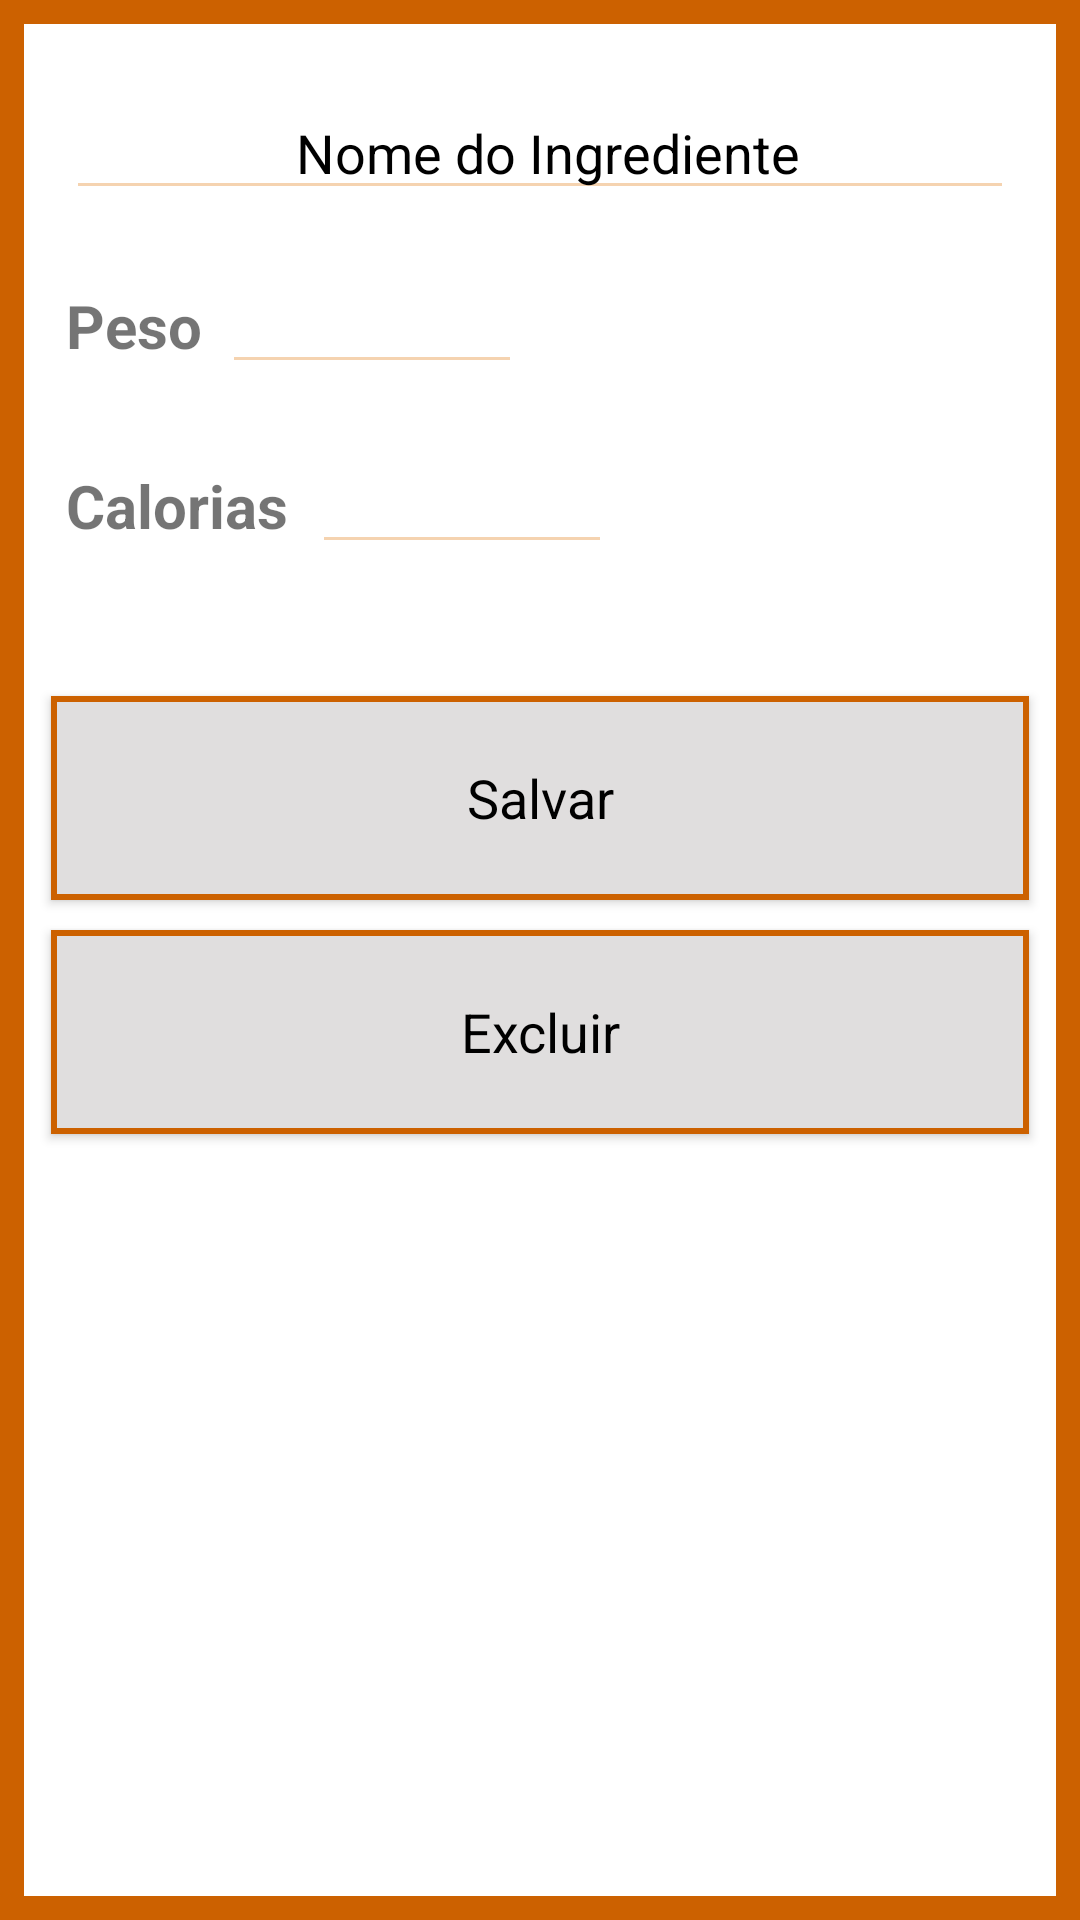

Layout XML and referenced resources for this Android screen:
<!-- AndroidManifest.xml: application theme Theme.AppCompat.Light.DarkActionBar -->
<!-- res/layout/tela_cadastroingrediente.xml -->
<?xml version="1.0" encoding="utf-8"?>
<ScrollView xmlns:android="http://schemas.android.com/apk/res/android"
    xmlns:app="http://schemas.android.com/apk/res-auto"
    xmlns:tools="http://schemas.android.com/tools"
    android:layout_width="match_parent"
    android:layout_height="match_parent"
    android:fillViewport="true">

    <androidx.constraintlayout.widget.ConstraintLayout
        style="@style/CustomTela"

        android:layout_width="match_parent"
        android:layout_height="wrap_content"
        tools:layout_editor_absoluteX="0dp"
        tools:layout_editor_absoluteY="0dp">

        <ProgressBar
            android:id="@+id/progressBarCadastroIngredientes"
            style="?android:attr/progressBarStyle"
            android:layout_width="90dp"
            android:layout_height="100dp"
            android:indeterminateTint="@color/Laranja"
            android:visibility="invisible"
            app:layout_constraintBottom_toBottomOf="parent"
            app:layout_constraintHorizontal_bias="0.5"
            app:layout_constraintLeft_toLeftOf="parent"
            app:layout_constraintRight_toRightOf="parent"
            app:layout_constraintTop_toTopOf="parent"
            android:elevation="7dp"/>

        <EditText
            android:id="@+id/edtNomeIngrediente"
            style="@style/CustomEdit"
            android:layout_width="match_parent"
            android:layout_height="40dp"
            android:layout_marginLeft="20dp"
            android:layout_marginRight="20dp"
            android:layout_marginTop="28dp"
            android:hint="Nome do Ingrediente"
            android:gravity="center"
            android:ems="10"
            android:inputType="textPersonName"
            app:layout_constraintEnd_toEndOf="parent"
            app:layout_constraintStart_toStartOf="parent"
            app:layout_constraintTop_toTopOf="parent" />

        <TextView
            android:id="@+id/tvPeso"
            android:layout_width="wrap_content"
            android:layout_height="wrap_content"
            android:text="Peso"
            android:textSize="20dp"
            android:textStyle="bold"
            android:layout_marginTop="25dp"
            app:layout_constraintStart_toStartOf="@+id/edtNomeIngrediente"
            app:layout_constraintTop_toBottomOf="@+id/edtNomeIngrediente"/>

        <EditText
            android:id="@+id/edtPeso"
            style="@style/CustomEdit"
            android:layout_width="100dp"
            android:layout_height="40dp"
            android:layout_marginLeft="52dp"
            android:layout_marginRight="20dp"
            android:layout_marginTop="18dp"
            android:gravity="center"
            android:ems="10"
            android:inputType="numberDecimal"
            app:layout_constraintStart_toStartOf="@+id/edtNomeIngrediente"
            app:layout_constraintTop_toBottomOf="@+id/edtNomeIngrediente"  />

        <TextView
            android:id="@+id/tvCalorias"
            android:layout_width="wrap_content"
            android:layout_height="wrap_content"
            android:text="Calorias"
            android:textSize="20dp"
            android:textStyle="bold"
            android:layout_marginTop="85dp"
            app:layout_constraintStart_toStartOf="@+id/edtNomeIngrediente"
            app:layout_constraintTop_toBottomOf="@+id/edtNomeIngrediente"/>

        <EditText
            android:id="@+id/edtCalorias"
            style="@style/CustomEdit"
            android:layout_width="100dp"
            android:layout_height="40dp"
            android:layout_marginLeft="82dp"
            android:layout_marginRight="20dp"
            android:layout_marginTop="78dp"
            android:gravity="center"
            android:ems="10"
            android:inputType="numberDecimal"
            app:layout_constraintStart_toStartOf="@+id/edtNomeIngrediente"
            app:layout_constraintTop_toBottomOf="@+id/edtNomeIngrediente"  />

        <Button
            android:id="@+id/botaoSalvar"
            style="@style/CustomBotao"
            android:layout_width="match_parent"
            android:layout_height="68dp"
            android:layout_marginTop="50dp"
            android:onClick="SalvarIngrediente"
            android:layout_marginStart="15dp"
            android:layout_marginEnd="15dp"
            android:text="Salvar"
            android:textSize="18sp"
            app:layout_constraintEnd_toEndOf="parent"
            app:layout_constraintStart_toStartOf="parent"
            app:layout_constraintTop_toBottomOf="@+id/tvCalorias"/>

        <Button
            android:id="@+id/botaoExcluirIngrediente"
            style="@style/CustomBotao"
            android:layout_width="match_parent"
            android:layout_height="68dp"
            android:layout_marginTop="10dp"
            android:onClick="ExcluirIngrediente"
            android:layout_marginStart="15dp"
            android:layout_marginEnd="15dp"
            android:text="Excluir"
            android:textSize="18sp"
            app:layout_constraintEnd_toEndOf="parent"
            app:layout_constraintStart_toStartOf="parent"
            app:layout_constraintTop_toBottomOf="@+id/botaoSalvar"/>


    </androidx.constraintlayout.widget.ConstraintLayout>

</ScrollView>
<!-- resources referenced by this layout -->
<resources>
  <color name="Laranja">#cc6100</color>
  <style name="CustomBotao" parent="@android:style/Widget.Button">
          <item name="android:background">@drawable/rectanglebutton</item>
          <item name="android:textSize">18sp</item>
      </style>
  <style name="CustomEdit" parent="@android:style/Widget.EditText">
          <item name="android:textColorHint">@color/Preto</item>
          <item name="android:backgroundTint">@color/LaranjaClaro</item>
          <item name="android:paddingStart">10dp</item>
          <item name="android:paddingLeft">10dp</item>
          <item name="android:paddingEnd">5dp</item>
          <item name="android:paddingRight">5dp</item>
      </style>
  <style name="CustomTela">
          <item name="android:background">@drawable/rectangle</item>
      </style>
  <!-- drawable rectanglebutton (drawable) -->
  <?xml version="1.0" encoding="UTF-8"?>
  <shape xmlns:android="http://schemas.android.com/apk/res/android" android:id="@+id/listview_background_shape">
      <stroke android:width="2dp" android:color="@color/Laranja" />
      <padding android:left="2dp"
          android:top="2dp"
          android:right="2dp"
          android:bottom="2dp" />
      <solid android:color="@color/CinzaMedio" />
  </shape>
  <color name="Preto">#000000</color>
  <color name="LaranjaClaro">#f5d3b0</color>
  <!-- drawable rectangle (drawable) -->
  <?xml version="1.0" encoding="UTF-8"?>
  <shape xmlns:android="http://schemas.android.com/apk/res/android" android:id="@+id/listview_background_shape">
      <stroke android:width="8dp" android:color="@color/Laranja" />
      <padding android:left="2dp"
          android:top="2dp"
          android:right="2dp"
          android:bottom="2dp" />
      <solid android:color="@color/Branco" />
  </shape>
  <color name="CinzaMedio">#e0dede</color>
  <color name="Branco">#ffffff</color>
</resources>
